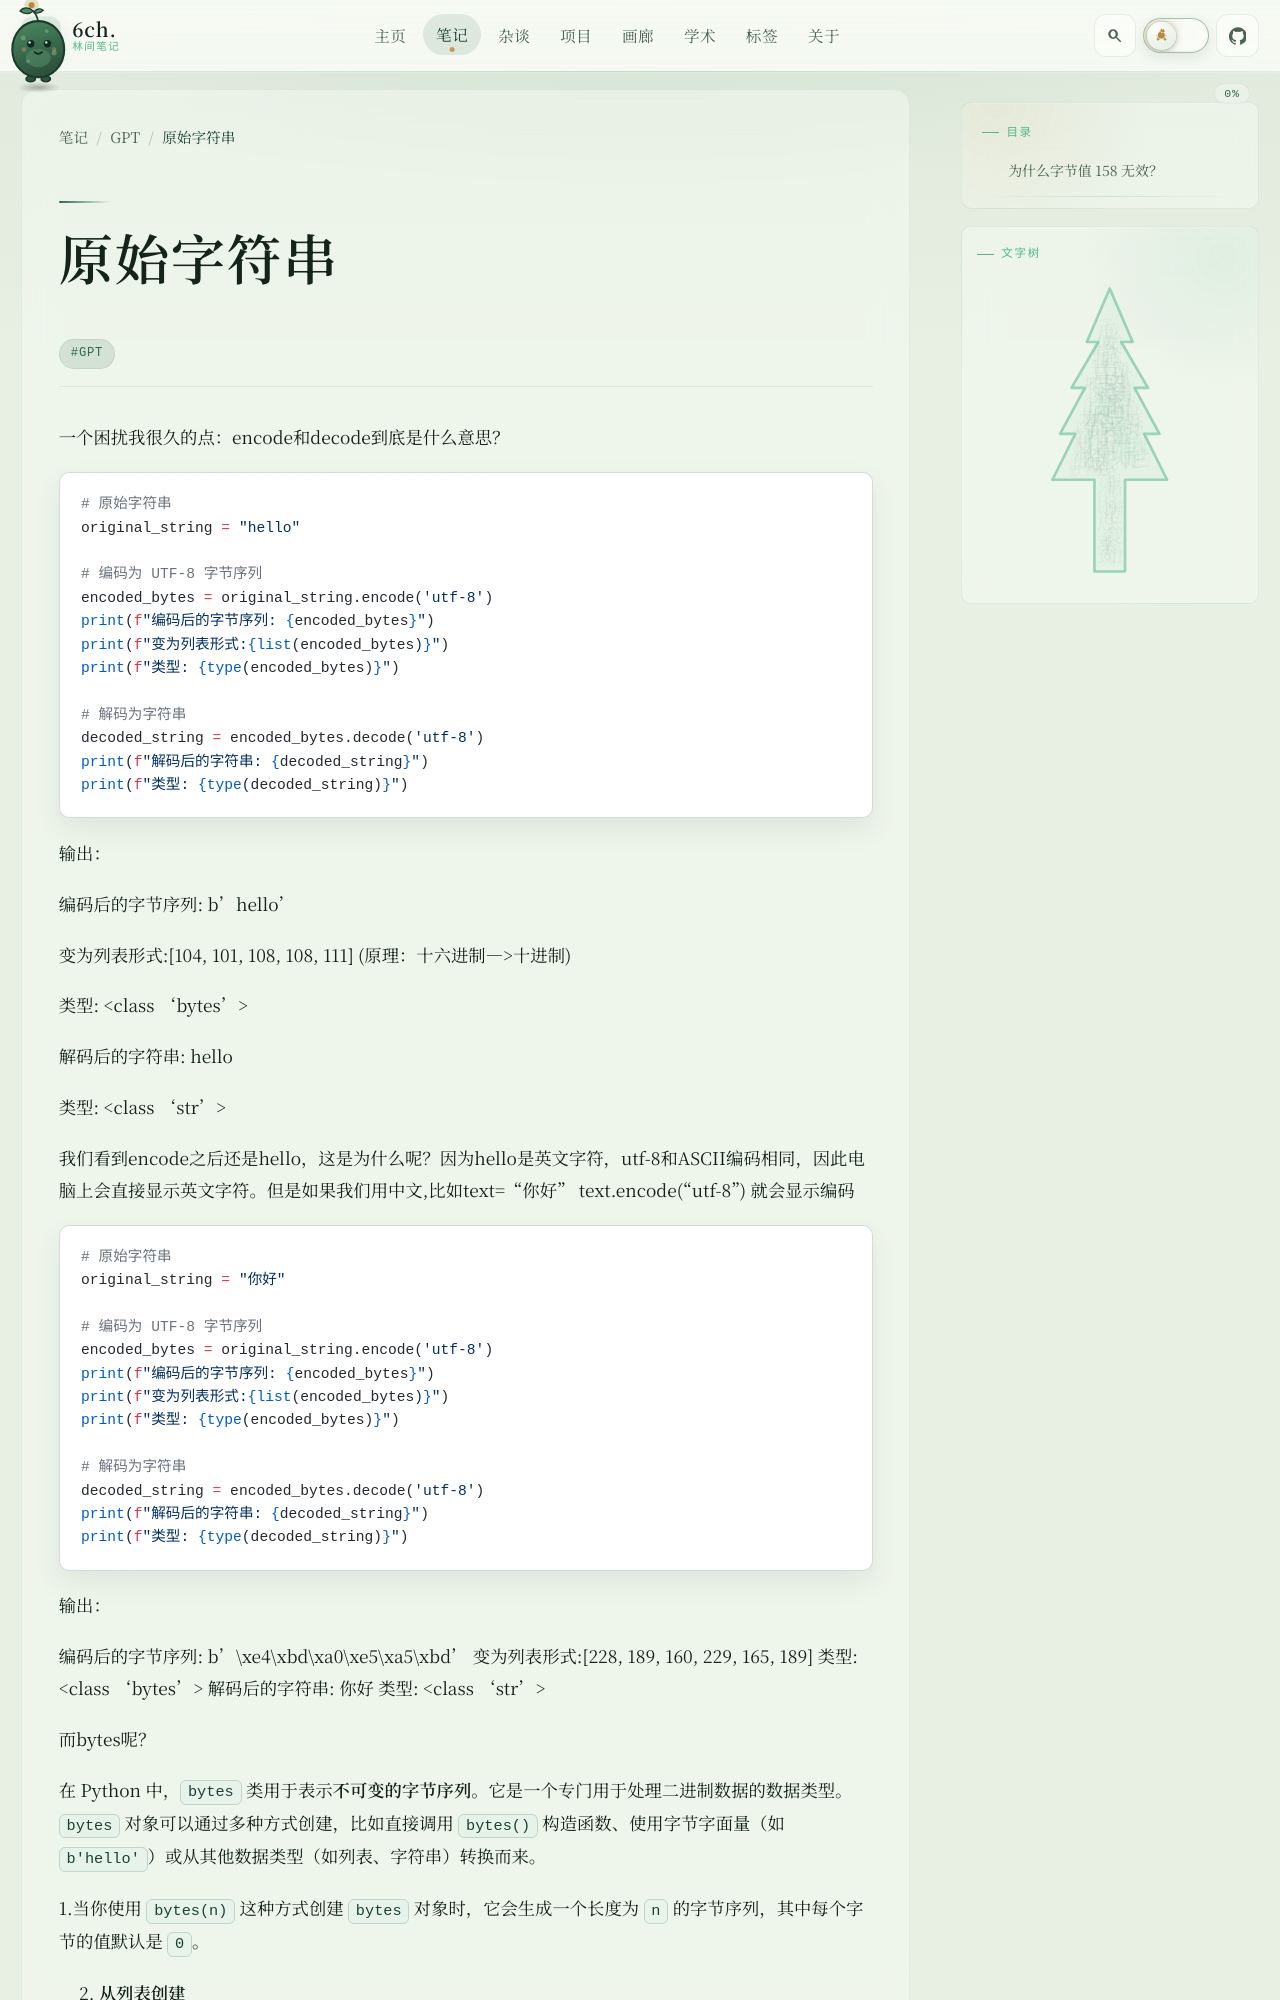

repository: 6chHenry/6chHenry.github.io · page: notes/GPT/Tokenization/index.html · generator: mkdocs

一个困扰我很久的点：encode和decode到底是什么意思？

```python
# 原始字符串
original_string = "hello"

# 编码为 UTF-8 字节序列
encoded_bytes = original_string.encode('utf-8')
print(f"编码后的字节序列: {encoded_bytes}")   
print(f"变为列表形式:{list(encoded_bytes)}")
print(f"类型: {type(encoded_bytes)}")

# 解码为字符串
decoded_string = encoded_bytes.decode('utf-8')
print(f"解码后的字符串: {decoded_string}")
print(f"类型: {type(decoded_string)}")
```

输出：

编码后的字节序列: b'hello' 

变为列表形式:[104, 101, 108, 108, 111] (原理：十六进制-->十进制)

类型: <class 'bytes'>

 解码后的字符串: hello 

类型: <class 'str'>

我们看到encode之后还是hello，这是为什么呢？因为hello是英文字符，utf-8和ASCII编码相同，因此电脑上会直接显示英文字符。但是如果我们用中文,比如text=“你好” text.encode(“utf-8”) 就会显示编码

```python
# 原始字符串
original_string = "你好"

# 编码为 UTF-8 字节序列
encoded_bytes = original_string.encode('utf-8')
print(f"编码后的字节序列: {encoded_bytes}")
print(f"变为列表形式:{list(encoded_bytes)}")
print(f"类型: {type(encoded_bytes)}")

# 解码为字符串
decoded_string = encoded_bytes.decode('utf-8')
print(f"解码后的字符串: {decoded_string}")
print(f"类型: {type(decoded_string)}")
```

输出：

编码后的字节序列: b'\xe4\xbd\xa0\xe5\xa5\xbd'
变为列表形式:[228, 189, 160, 229, 165, 189]
类型: <class 'bytes'>
解码后的字符串: 你好
类型: <class 'str'>

而bytes呢？
